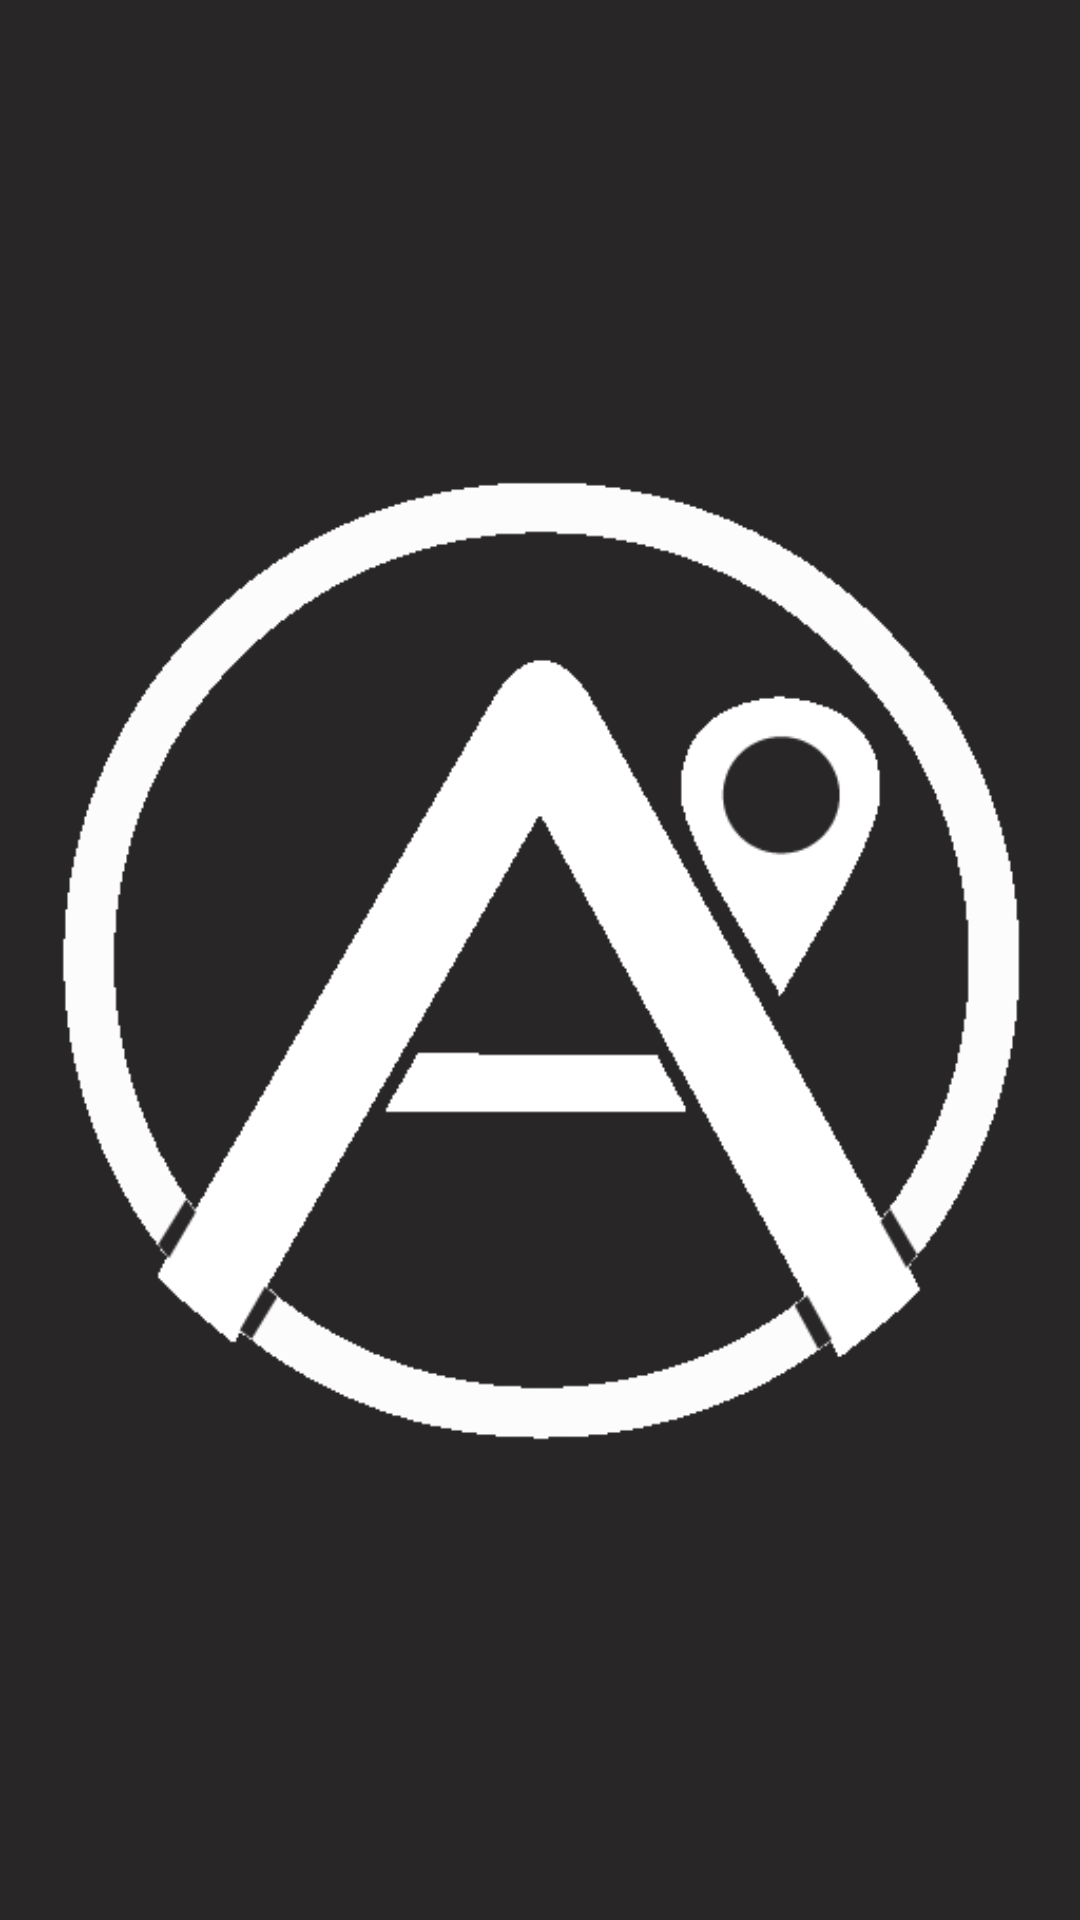

Here is an Android app screen rendered from its layout file. Give the layout XML and the strings, colors and styles it references.
<!-- AndroidManifest.xml: application theme Theme.Aquisito -->
<!-- res/layout/activity_splash.xml -->
<?xml version="1.0" encoding="utf-8"?>
<RelativeLayout xmlns:android="http://schemas.android.com/apk/res/android"
    android:layout_width="match_parent"
    android:layout_height="match_parent"
    xmlns:tools="http://schemas.android.com/tools"
    android:background="@color/black_icon"
    tools:context=".SplashActivity">


    <ImageView
        android:id="@+id/splashLogo"
        android:layout_width="wrap_content"
        android:layout_height="wrap_content"
        android:src="@drawable/transicon"
        android:layout_centerInParent="true"/>



</RelativeLayout>
<!-- resources referenced by this layout -->
<resources>
  <color name="black_icon">#282626</color>
  <!-- drawable transicon: png bitmap (drawable, 6100 bytes) -->
  <style name="Theme.Aquisito" parent="Theme.Material3.DayNight.NoActionBar" />
</resources>
